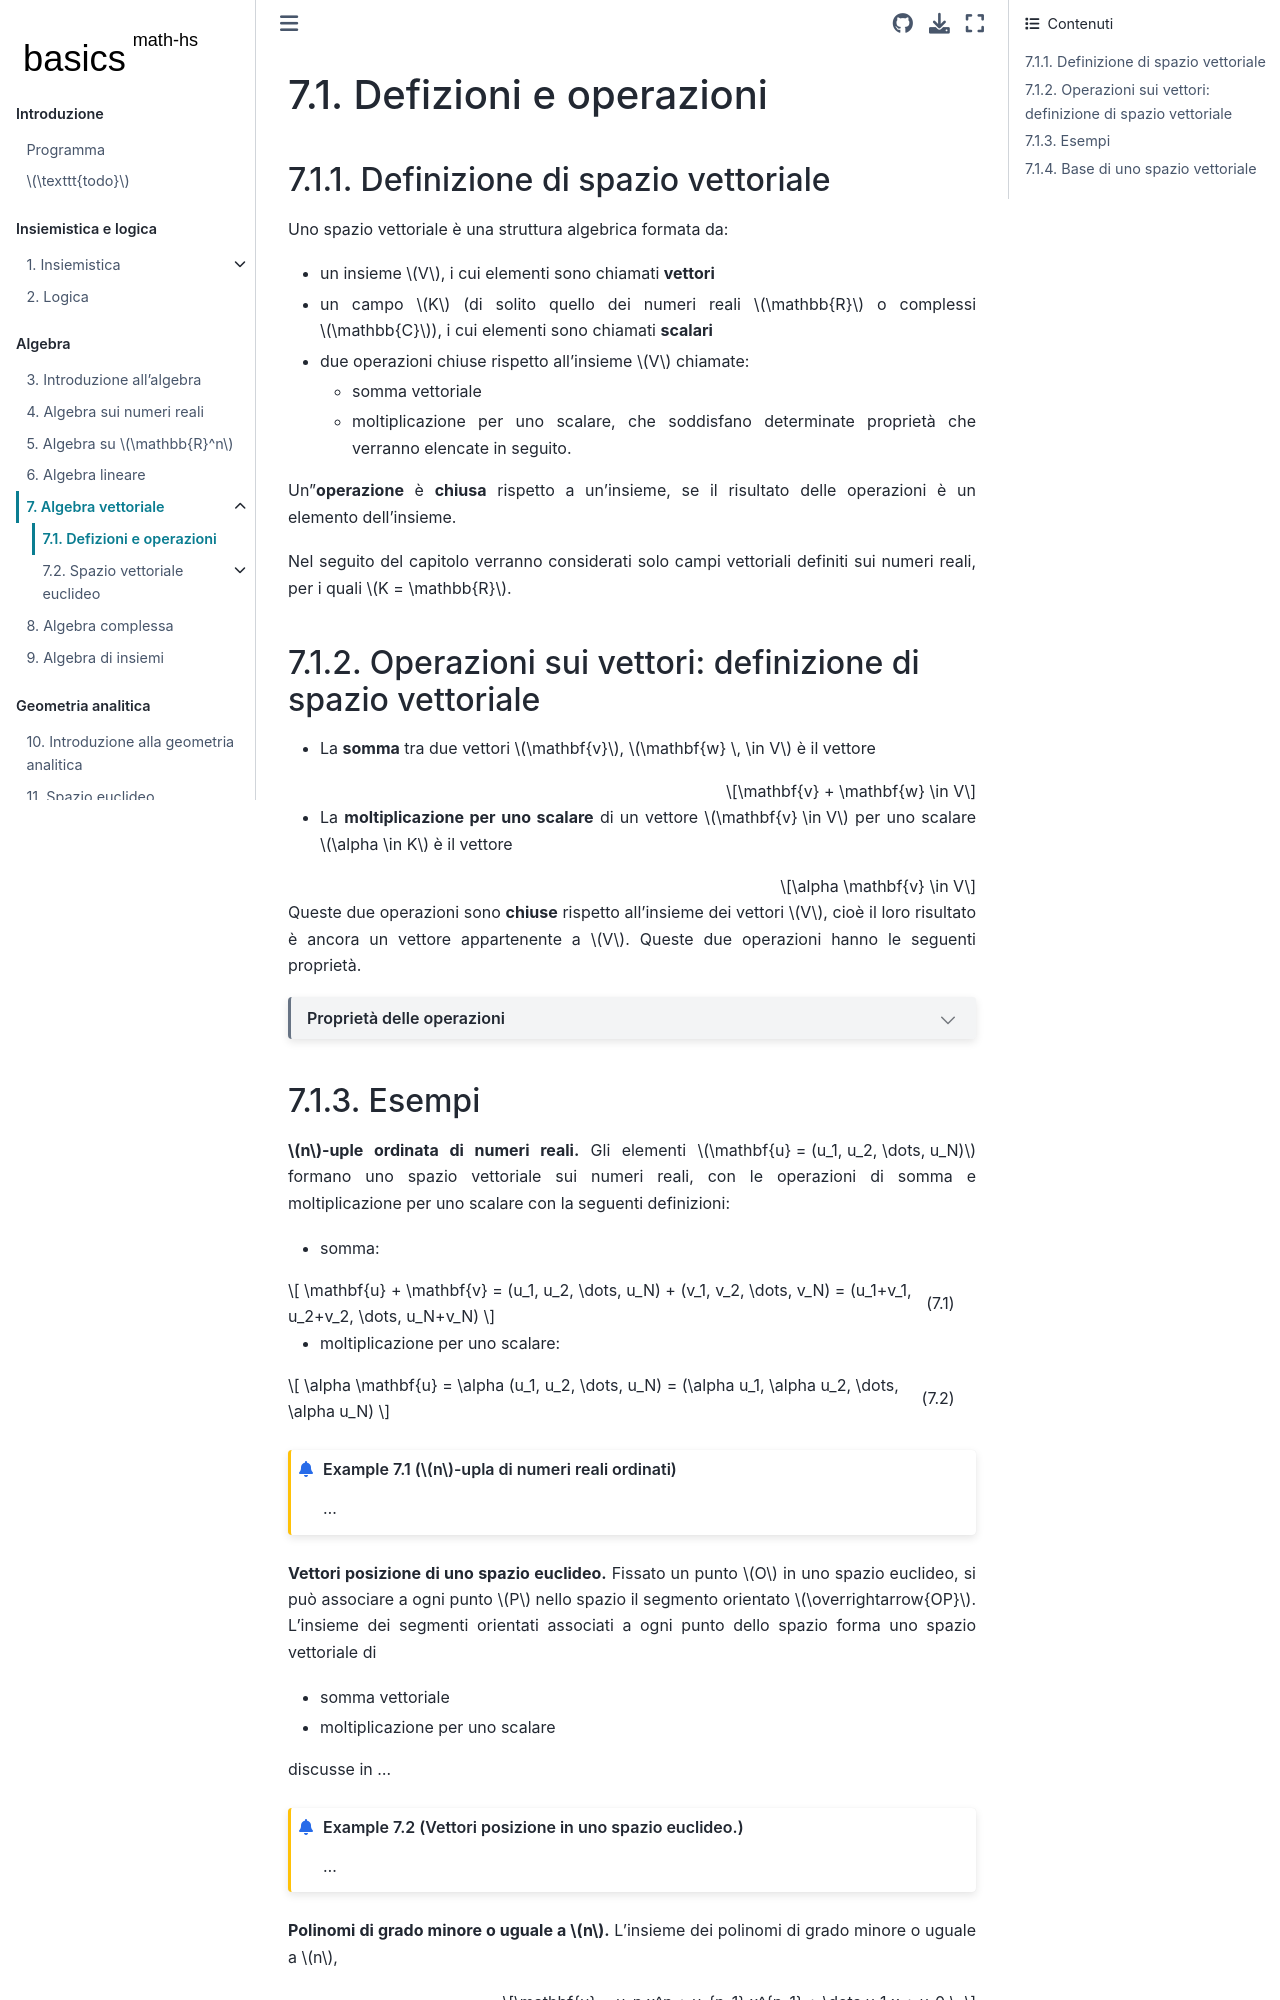

repository: Basics2022/bbooks-math-miscellanea-hs · page: ch/algebra/vector-algebra-def.html · generator: jekyll

<!--
```{article-info}
:author: basics
:date: "{sub-ref}`today`"
:read-time: "{sub-ref}`wordcount-minutes` min read"
```
-->

(math-hs:algebra:vector:def)=
# Defizioni e operazioni

(math-hs:algebra:vector:def:vector-space)=
## Definizione di spazio vettoriale

Uno spazio vettoriale è una struttura algebrica formata da:
- un insieme $V$, i cui elementi sono chiamati **vettori**
- un campo $K$ (di solito quello dei numeri reali $\mathbb{R}$ o complessi $\mathbb{C}$), i cui elementi sono chiamati **scalari**
- due operazioni chiuse rispetto all'insieme $V$ chiamate:
  - somma vettoriale
  - moltiplicazione per uno scalare,
  che soddisfano determinate proprietà che verranno elencate in seguito. 

Un'**operazione** è **chiusa** rispetto a un'insieme, se il risultato delle operazioni è un elemento dell'insieme.

Nel seguito del capitolo verranno considerati solo campi vettoriali definiti sui numeri reali, per i quali $K = \mathbb{R}$.


(math-hs:algebra:vector:def:operations)=
## Operazioni sui vettori: definizione di spazio vettoriale

- La **somma** tra due vettori $\mathbf{v}$, $\mathbf{w} \, \in V$ è il vettore

$$\mathbf{v} + \mathbf{w} \in V$$

- La **moltiplicazione per uno scalare** di un vettore $\mathbf{v} \in V$ per uno scalare $\alpha \in K$ è il vettore 

$$\alpha \mathbf{v} \in V$$

Queste due operazioni sono **chiuse** rispetto all'insieme dei vettori $V$, cioè il loro risultato è ancora un vettore appartenente a $V$. Queste due operazioni hanno le seguenti proprietà.

```{dropdown} Proprietà delle operazioni

- proprietà commutativa della somma

$$\mathbf{u} + \mathbf{v} = \mathbf{v} + \mathbf{u} \qquad \forall \mathbf{u}, \mathbf{v} \in V$$

- proprietà associativa della somma

$$(\mathbf{u} + \mathbf{v}) + \mathbf{w} = \mathbf{u} + ( \mathbf{v} + \mathbf{w} ) \qquad \forall \mathbf{u}, \mathbf{v}, \mathbf{w} \in V$$

- esistenza dell'elemento neutro della somma

$$\exists \mathbf{0}_V \in V \qquad s.t. \qquad \mathbf{u} + \mathbf{0}_V = \mathbf{u} \qquad \forall \mathbf{u} \in V$$

- esistenza dell'elemento inverso della somma

$$\forall \mathbf{u} \in V \ \exists \mathbf{u}' \in V \qquad s.t. \qquad \mathbf{u} + \mathbf{u}' = \mathbf{0}$$

- proprietà associativa del prodotto scalare

$$(\alpha \beta) \mathbf{u} = \alpha ( \beta \mathbf{u} ) \qquad \forall \alpha, \beta \in K, \ \mathbf{u} \in V$$

- esistenza dell'elemento neutro della moltiplicazione per uno scalare

$$\exists 1 \in K \qquad s.t. \qquad 1 \, \mathbf{u} = \mathbf{u} \quad \forall \mathbf{u} \in V$$

- proprietà distributiva della moltiplicazione per uno scalare

$$(\alpha + \beta) \mathbf{u} = \alpha \mathbf{u} + \beta \mathbf{u}$$

$$\alpha (\mathbf{u} + \mathbf{v}) = \alpha \mathbf{u} + \alpha \mathbf{v} $$
```

(math-hs:algebra:vector:def:examples)=
